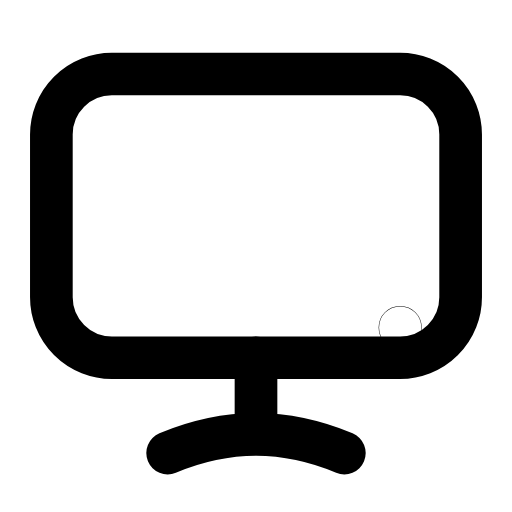
t = 0.00 s
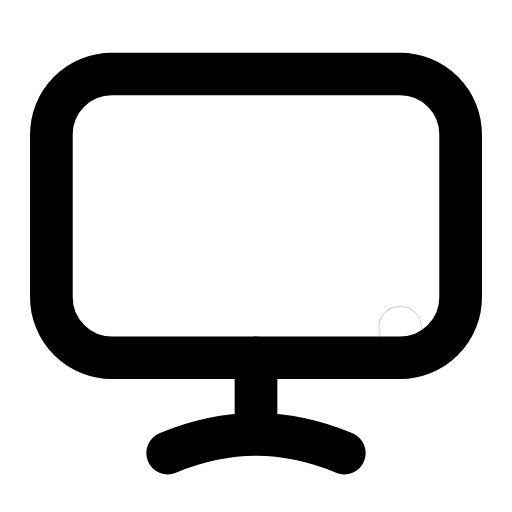
t = 0.27 s
t = 0.54 s: frame unchanged from t = 0.00 s, image omitted
t = 0.83 s: frame unchanged from t = 0.00 s, image omitted
t = 1.12 s: frame unchanged from t = 0.00 s, image omitted
t = 1.41 s: frame unchanged from t = 0.00 s, image omitted

The animated SVG that drew these frames (rendered in a browser with its animation timeline set to each time). Animation: 1 SMIL element (animate=1); one cycle of 1.70 s, repeats indefinitely.

<svg xmlns="http://www.w3.org/2000/svg" width="24" height="24" viewBox="0 0 24 24" fill="none"><g transform="translate(-1.08 -1.108) scale(1.09)"><rect stroke="currentColor" stroke-width="1.835" stroke-linecap="round" stroke-linejoin="round" fill="none" x="3.2" y="4.2" width="17.6" height="12.2" rx="2.6"></rect><line stroke="currentColor" stroke-width="1.835" stroke-linecap="round" stroke-linejoin="round" fill="none" x1="12" y1="16.4" x2="12" y2="19.6"></line><path stroke="currentColor" stroke-width="1.835" stroke-linecap="round" stroke-linejoin="round" fill="none" d="M8.2 20.5C9.4 20 10.7 19.7 12 19.7S14.6 20 15.8 20.5"></path><circle stroke="currentColor" stroke-width="1.835" stroke-linecap="round" stroke-linejoin="round" fill="none" cx="18.2" cy="15.1" r="0.01"><animate attributeName="opacity" values="1;1;0.25;1;1;1;1;0.25;1;1;1" keyTimes="0;0.144;0.207;0.27;0.45;0.6;0.72;0.762;0.804;0.9;1" dur="1.7s" repeatCount="indefinite" calcMode="spline" keySplines="0.16 1 0.3 1;0.16 1 0.3 1;0.16 1 0.3 1;0.16 1 0.3 1;0.16 1 0.3 1;0.16 1 0.3 1;0.16 1 0.3 1;0.16 1 0.3 1;0.16 1 0.3 1;0.16 1 0.3 1"/></circle></g></svg>
